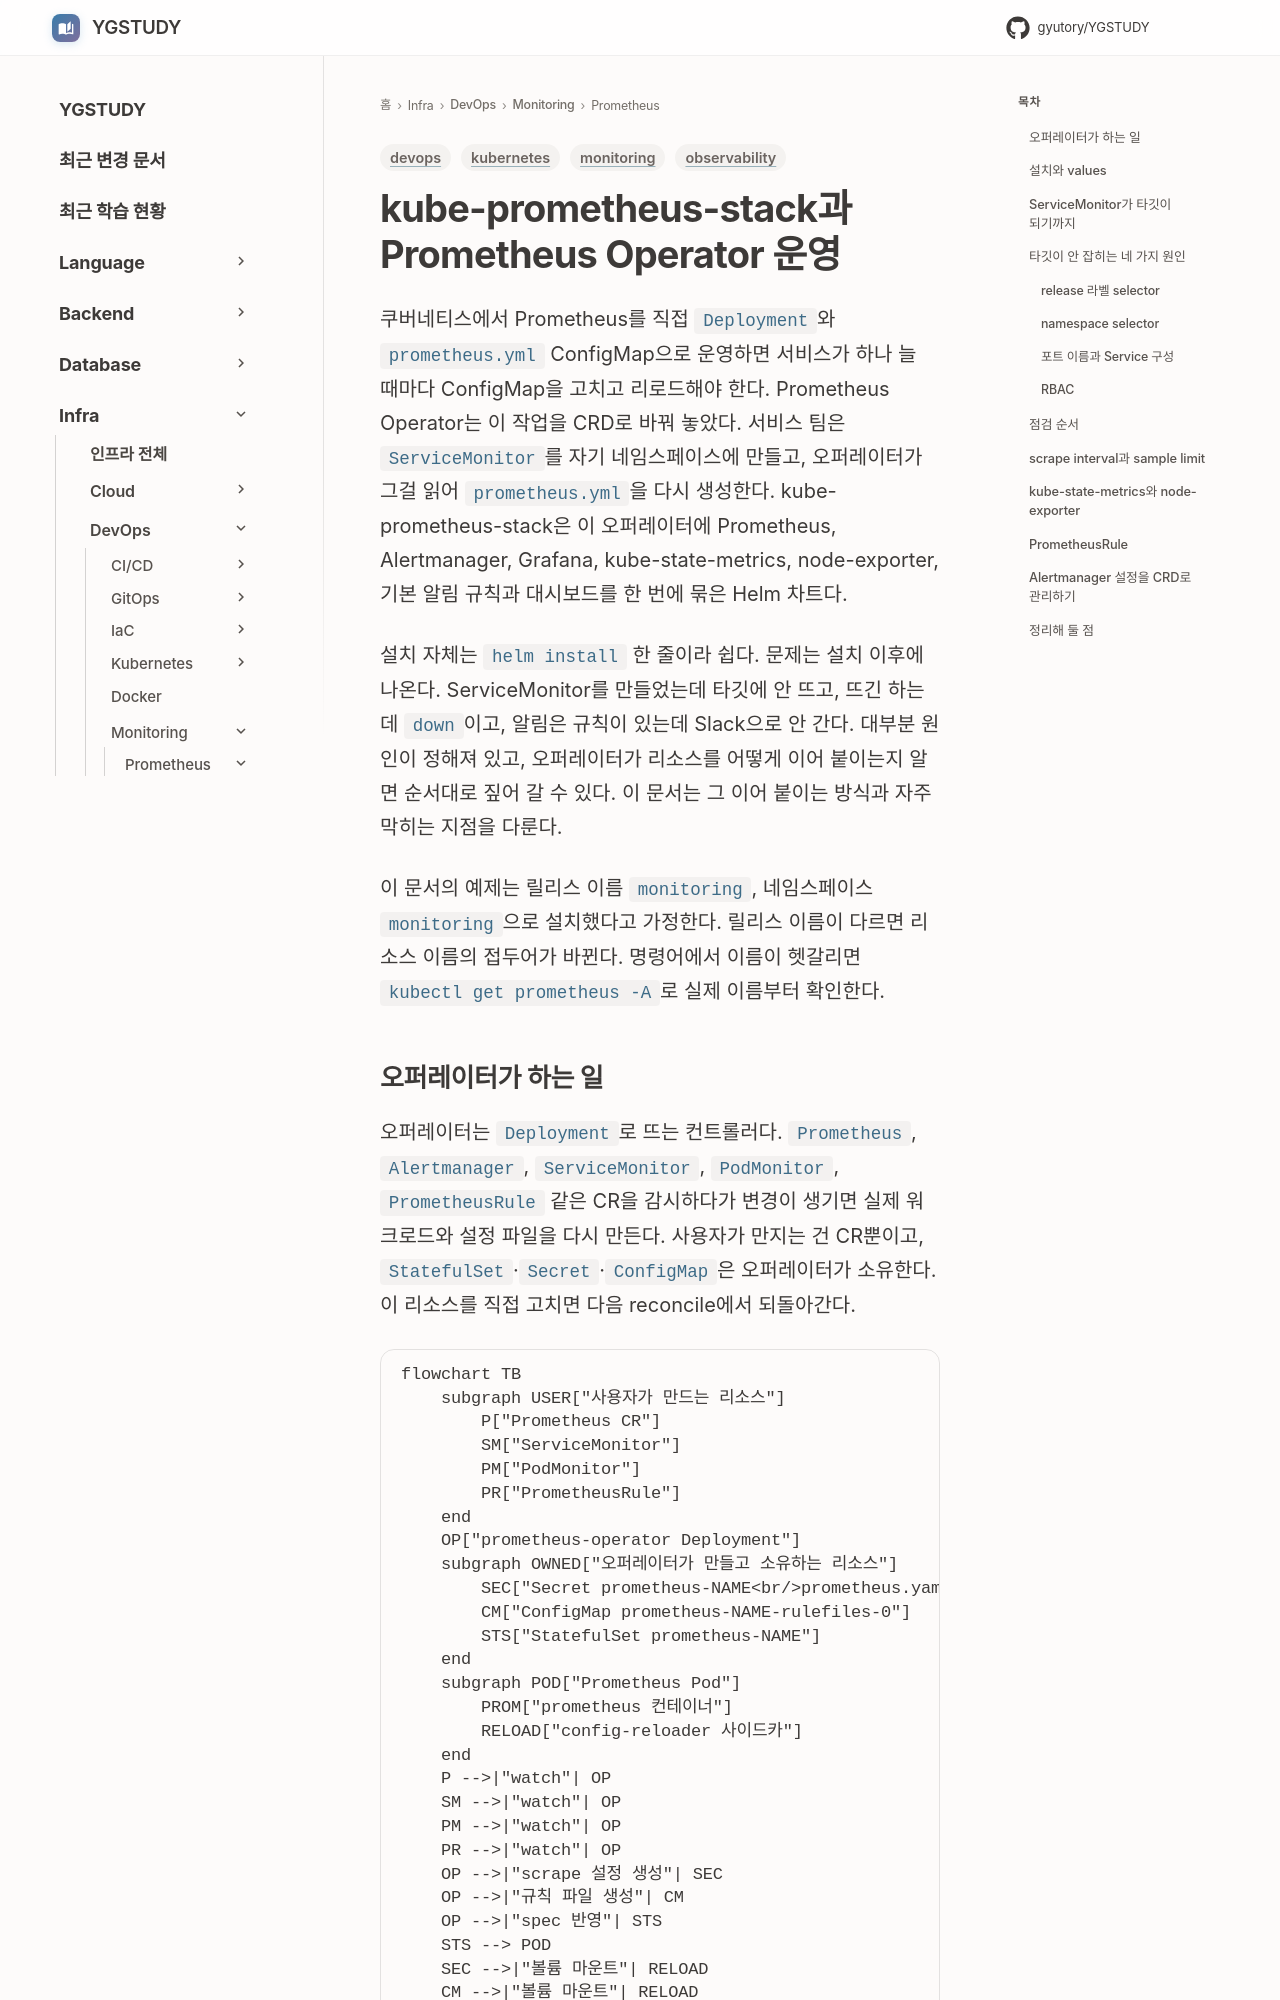

repository: GYUTORY/YGSTUDY · page: DevOps/Monitoring/Prometheus_Operator_Kubernetes/index.html · generator: mkdocs

---
title: kube-prometheus-stack과 Prometheus Operator 운영
tags: [kubernetes, monitoring, observability, devops]
updated: 2026-10-24
---

# kube-prometheus-stack과 Prometheus Operator 운영

쿠버네티스에서 Prometheus를 직접 `Deployment`와 `prometheus.yml` ConfigMap으로 운영하면 서비스가 하나 늘 때마다 ConfigMap을 고치고 리로드해야 한다. Prometheus Operator는 이 작업을 CRD로 바꿔 놓았다. 서비스 팀은 `ServiceMonitor`를 자기 네임스페이스에 만들고, 오퍼레이터가 그걸 읽어 `prometheus.yml`을 다시 생성한다. kube-prometheus-stack은 이 오퍼레이터에 Prometheus, Alertmanager, Grafana, kube-state-metrics, node-exporter, 기본 알림 규칙과 대시보드를 한 번에 묶은 Helm 차트다.

설치 자체는 `helm install` 한 줄이라 쉽다. 문제는 설치 이후에 나온다. ServiceMonitor를 만들었는데 타깃에 안 뜨고, 뜨긴 하는데 `down`이고, 알림은 규칙이 있는데 Slack으로 안 간다. 대부분 원인이 정해져 있고, 오퍼레이터가 리소스를 어떻게 이어 붙이는지 알면 순서대로 짚어 갈 수 있다. 이 문서는 그 이어 붙이는 방식과 자주 막히는 지점을 다룬다.

이 문서의 예제는 릴리스 이름 `monitoring`, 네임스페이스 `monitoring`으로 설치했다고 가정한다. 릴리스 이름이 다르면 리소스 이름의 접두어가 바뀐다. 명령어에서 이름이 헷갈리면 `kubectl get prometheus -A`로 실제 이름부터 확인한다.
